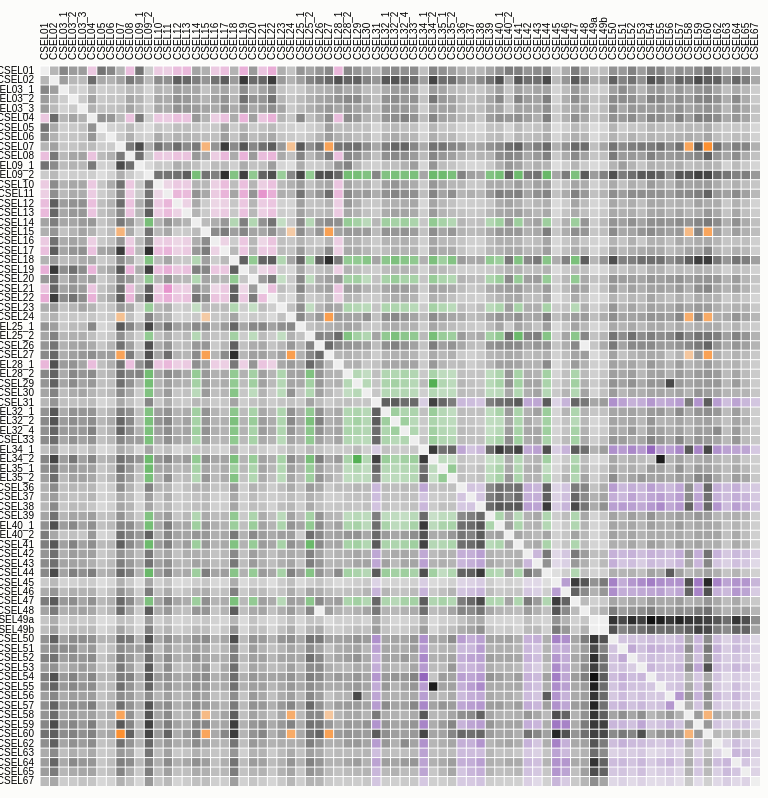
D3 v2 page, settled after 480 driven frames (8 s of simulated time); the page loaded 1 data file(s).



var margin = {top: 80, right: 0, bottom: 10, left: 80},
    width = 720,
    height = 720;

var x = d3.scale.ordinal().rangeBands([0, width]),
    z = d3.scale.linear().domain([0, 1]).clamp(true),
    c = d3.scale.category10().domain(d3.range(10));

var svg = d3.select("body").append("svg")
    .attr("width", width + margin.left + margin.right)
    .attr("height", height + margin.top + margin.bottom)
    .style("margin-left", -margin.left + "px")
  .append("g")
    .attr("transform", "translate(" + margin.left + "," + margin.top + ")");

d3.json("data/csel.alignments.json", function(csel) {
  var matrix = [],
      nodes = csel.nodes,
      n = nodes.length;

  // Compute index per node.
  nodes.forEach(function(node, i) {
    node.index = i;
    node.count = 0;
    matrix[i] = d3.range(n).map(function(j) { return {x: j, y: i, z: 0}; });
  });
var max = 0;
  // Convert links to matrix; count character occurrences.
  csel.links.forEach(function(link) {
    matrix[link.source][link.target].z += link.value;
    matrix[link.target][link.source].z += link.value;
    matrix[link.source][link.source].z += 0;//link.value;
    matrix[link.target][link.target].z += 0;//link.value;
    nodes[link.source].count += link.value;
    nodes[link.target].count += link.value;
    max = Math.max(max,link.value);
  });

  z.domain([0,max])
  // Precompute the orders.
  var orders = {
    name: d3.range(n).sort(function(a, b) { return d3.ascending(nodes[a].name, nodes[b].name); }),
    count: d3.range(n).sort(function(a, b) { return nodes[b].count - nodes[a].count; }),
    group: d3.range(n).sort(function(a, b) { return nodes[b].group - nodes[a].group; })
  };

  // The default sort order.
  x.domain(orders.name);

  svg.append("rect")
      .attr("class", "background")
      .attr("width", width)
      .attr("height", height);

  var row = svg.selectAll(".row")
      .data(matrix)
    .enter().append("g")
      .attr("class", "row")
      .attr("transform", function(d, i) { return "translate(0," + x(i) + ")"; })
      .each(row);

  row.append("line")
      .attr("x2", width);

  row.append("text")
      .attr("x", -6)
      .attr("y", x.rangeBand() / 2)
      .attr("dy", ".32em")
      .attr("text-anchor", "end")
      .text(function(d, i) { return nodes[i].name; });

  var column = svg.selectAll(".column")
      .data(matrix)
    .enter().append("g")
      .attr("class", "column")
      .attr("transform", function(d, i) { return "translate(" + x(i) + ")rotate(-90)"; });

  column.append("line")
      .attr("x1", -width);

  column.append("text")
      .attr("x", 6)
      .attr("y", x.rangeBand() / 2)
      .attr("dy", ".32em")
      .attr("text-anchor", "start")
      .text(function(d, i) { return nodes[i].name; });

  function row(row) {
    var cell = d3.select(this).selectAll(".cell")
        .data(row.filter(function(d) { return d.z; }))
      .enter().append("rect")
        .attr("class", "cell")
        .attr("x", function(d) { return x(d.x); })
        .attr("width", x.rangeBand())
        .attr("height", x.rangeBand())
        .style("fill-opacity", function(d) { return z(d.z); })
        .style("fill", function(d) { return nodes[d.x].group == nodes[d.y].group ? c(nodes[d.x].group) : null; })
        .on("mouseover", mouseover)
        .on("mouseout", mouseout);
  }

  function mouseover(p) {
    d3.selectAll(".row text").classed("active", function(d, i) { return i == p.y; });
    d3.selectAll(".column text").classed("active", function(d, i) { return i == p.x; });
  }

  function mouseout() {
    d3.selectAll("text").classed("active", false);
  }

  d3.select("#order").on("change", function() {
    order(this.value);
  });

  function order(value) {
    x.domain(orders[value]);

    var t = svg.transition().duration(2500);

    t.selectAll(".row")
        .delay(function(d, i) { return x(i) * 4; })
        .attr("transform", function(d, i) { return "translate(0," + x(i) + ")"; })
      .selectAll(".cell")
        .delay(function(d) { return x(d.x) * 4; })
        .attr("x", function(d) { return x(d.x); });

    t.selectAll(".column")
        .delay(function(d, i) { return x(i) * 4; })
        .attr("transform", function(d, i) { return "translate(" + x(i) + ")rotate(-90)"; });
  }

});



### data: data/csel.alignments.json
{
 "nodes": [
  {
   "name": "CSEL01",
   "group": 6
  },
  {
   "name": "CSEL02",
   "group": 7
  },
  {
   "name": "CSEL03_1",
   "group": 7
  },
  {
   "name": "CSEL03_2",
   "group": 7
  },
  {
   "name": "CSEL03_3",
   "group": 7
  },
  {
   "name": "CSEL04",
   "group": 6
  },
  {
   "name": "CSEL05",
   "group": 7
  },
  {
   "name": "CSEL06",
   "group": 7
  },
  "... 68 more items"
 ],
 "links": [
  {
   "source": 0,
   "target": 1,
   "value": 0.02209
  },
  {
   "source": 0,
   "target": 2,
   "value": 0.0414
  },
  {
   "source": 0,
   "target": 3,
   "value": 0.03312
  },
  {
   "source": 0,
   "target": 4,
   "value": 0.03276
  },
  {
   "source": 0,
   "target": 5,
   "value": 0.03082
  },
  {
   "source": 0,
   "target": 6,
   "value": 0.04818
  },
  {
   "source": 0,
   "target": 7,
   "value": 0.04102
  },
  {
   "source": 0,
   "target": 8,
   "value": 0.02303
  },
  "... 2,842 more items"
 ]
}